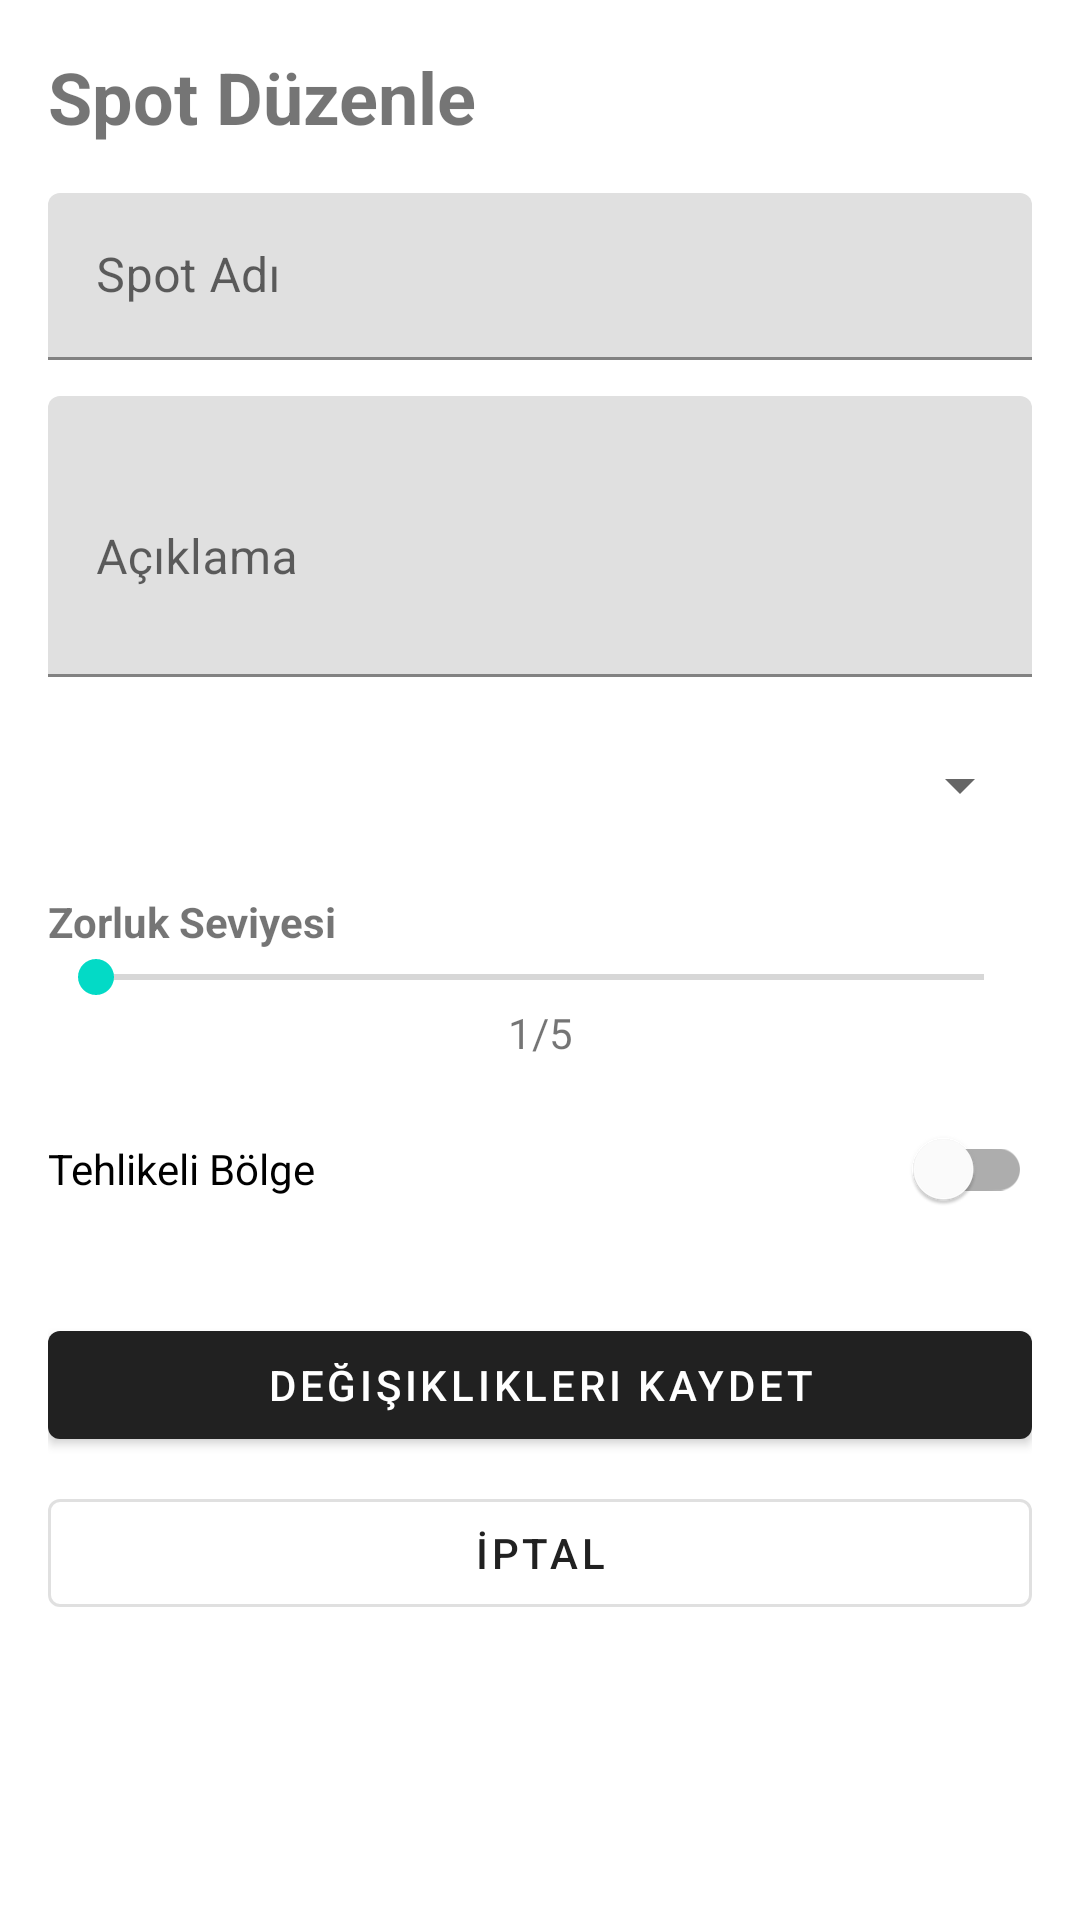

Produce the Android XML layout that renders to this screen, including the resource entries it uses.
<!-- AndroidManifest.xml: application theme Theme.MaterialComponents.DayNight.DarkActionBar -->
<!-- res/layout/activity_edit_spot.xml -->
<?xml version="1.0" encoding="utf-8"?>
<androidx.core.widget.NestedScrollView xmlns:android="http://schemas.android.com/apk/res/android"
    xmlns:app="http://schemas.android.com/apk/res-auto"
    android:layout_width="match_parent"
    android:layout_height="match_parent"
    android:padding="16dp">

    <LinearLayout
        android:layout_width="match_parent"
        android:layout_height="wrap_content"
        android:orientation="vertical">

        <TextView
            android:layout_width="match_parent"
            android:layout_height="wrap_content"
            android:text="Spot Düzenle"
            android:textSize="24sp"
            android:textStyle="bold"
            android:layout_marginBottom="16dp" />

        <com.google.android.material.textfield.TextInputLayout
            android:id="@+id/tilName"
            android:layout_width="match_parent"
            android:layout_height="wrap_content"
            android:hint="Spot Adı">
            <com.google.android.material.textfield.TextInputEditText
                android:id="@+id/etEditName"
                android:layout_width="match_parent"
                android:layout_height="wrap_content"
                android:maxLength="100" />
        </com.google.android.material.textfield.TextInputLayout>

        <com.google.android.material.textfield.TextInputLayout
            android:id="@+id/tilDescription"
            android:layout_width="match_parent"
            android:layout_height="wrap_content"
            android:layout_marginTop="12dp"
            android:hint="Açıklama">
            <com.google.android.material.textfield.TextInputEditText
                android:id="@+id/etEditDescription"
                android:layout_width="match_parent"
                android:layout_height="wrap_content"
                android:inputType="textMultiLine"
                android:minLines="3"
                android:maxLength="1000" />
        </com.google.android.material.textfield.TextInputLayout>

        <Spinner
            android:id="@+id/spinnerEditCategory"
            android:layout_width="match_parent"
            android:layout_height="48dp"
            android:layout_marginTop="12dp" />

        <TextView
            android:layout_width="match_parent"
            android:layout_height="wrap_content"
            android:layout_marginTop="12dp"
            android:text="Zorluk Seviyesi"
            android:textSize="14sp"
            android:textStyle="bold" />

        <SeekBar
            android:id="@+id/seekEditDifficulty"
            android:layout_width="match_parent"
            android:layout_height="wrap_content"
            android:max="4"
            android:progress="0" />

        <TextView
            android:id="@+id/tvEditDifficultyValue"
            android:layout_width="match_parent"
            android:layout_height="wrap_content"
            android:text="1/5"
            android:textAlignment="center"
            android:textSize="14sp" />

        <com.google.android.material.switchmaterial.SwitchMaterial
            android:id="@+id/switchEditDangerous"
            android:layout_width="match_parent"
            android:layout_height="wrap_content"
            android:layout_marginTop="12dp"
            android:text="Tehlikeli Bölge" />

        <com.google.android.material.button.MaterialButton
            android:id="@+id/btnEditSave"
            android:layout_width="match_parent"
            android:layout_height="wrap_content"
            android:layout_marginTop="24dp"
            android:text="Değişiklikleri Kaydet" />

        <com.google.android.material.button.MaterialButton
            android:id="@+id/btnEditCancel"
            android:layout_width="match_parent"
            android:layout_height="wrap_content"
            android:layout_marginTop="8dp"
            android:text="İptal"
            style="@style/Widget.MaterialComponents.Button.OutlinedButton" />

    </LinearLayout>
</androidx.core.widget.NestedScrollView>
<!-- resources referenced by this layout -->
<resources>

</resources>
